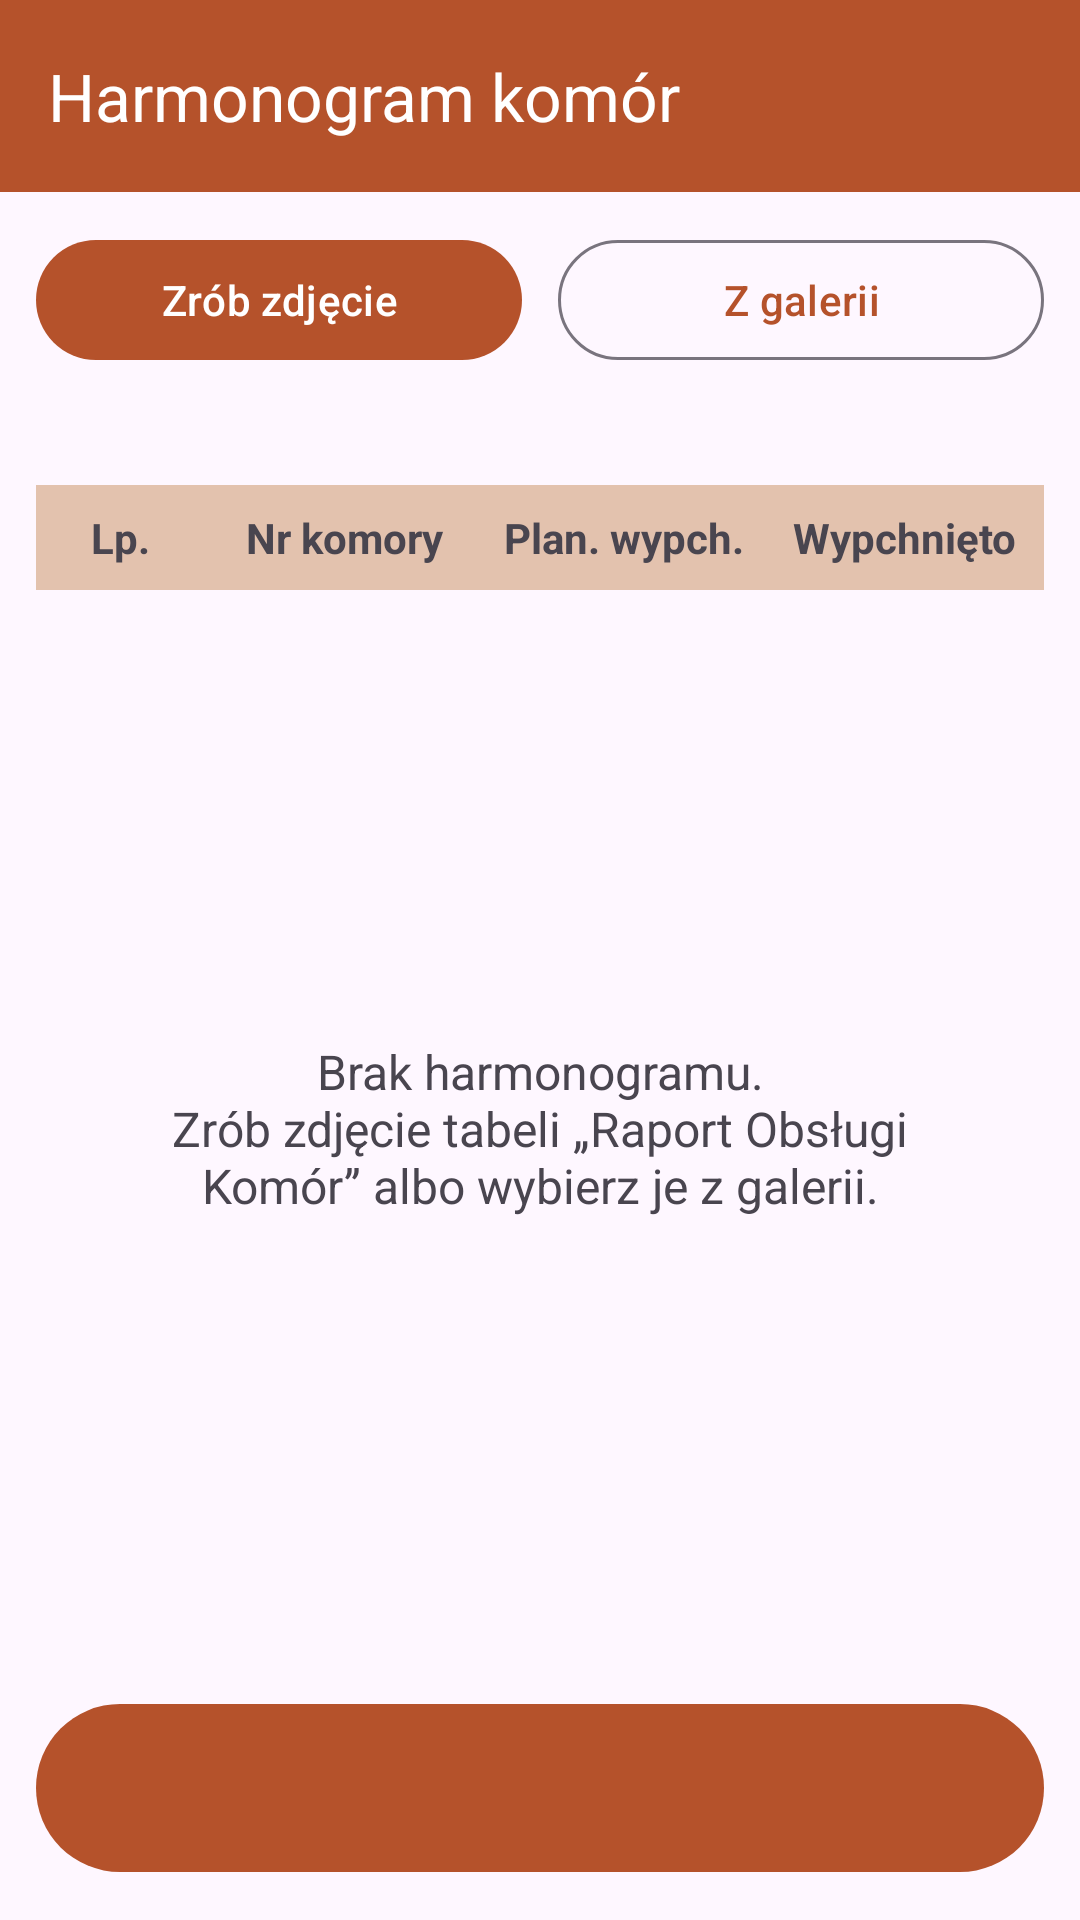

Layout XML and referenced resources for this Android screen:
<!-- AndroidManifest.xml: application theme Theme.Harmonogram -->
<!-- res/layout/activity_main.xml -->
<?xml version="1.0" encoding="utf-8"?>
<LinearLayout xmlns:android="http://schemas.android.com/apk/res/android"
    android:id="@+id/root"
    android:layout_width="match_parent"
    android:layout_height="match_parent"
    android:background="?android:attr/colorBackground"
    android:orientation="vertical">

    <com.google.android.material.appbar.MaterialToolbar
        android:id="@+id/toolbar"
        android:layout_width="match_parent"
        android:layout_height="wrap_content"
        android:background="@color/brand"
        android:minHeight="?attr/actionBarSize"
        android:theme="@style/ThemeOverlay.Material3.Dark.ActionBar"
        app:title="@string/app_name"
        app:titleTextColor="#FFFFFF"
        xmlns:app="http://schemas.android.com/apk/res-auto" />

    <LinearLayout
        android:id="@+id/content"
        android:layout_width="match_parent"
        android:layout_height="0dp"
        android:layout_weight="1"
        android:orientation="vertical"
        android:padding="12dp">

    <LinearLayout
        android:layout_width="match_parent"
        android:layout_height="wrap_content"
        android:orientation="horizontal">

        <com.google.android.material.button.MaterialButton
            android:id="@+id/btnCamera"
            android:layout_width="0dp"
            android:layout_height="wrap_content"
            android:layout_marginEnd="6dp"
            android:layout_weight="1"
            android:text="@string/take_photo" />

        <com.google.android.material.button.MaterialButton
            android:id="@+id/btnGallery"
            style="@style/Widget.Material3.Button.OutlinedButton"
            android:layout_width="0dp"
            android:layout_height="wrap_content"
            android:layout_marginStart="6dp"
            android:layout_weight="1"
            android:text="@string/pick_image" />
    </LinearLayout>

    <TextView
        android:id="@+id/txtDate"
        android:layout_width="match_parent"
        android:layout_height="wrap_content"
        android:background="?attr/selectableItemBackground"
        android:paddingVertical="8dp"
        android:textSize="16sp"
        android:textStyle="bold" />

    <TextView
        android:id="@+id/txtStatus"
        android:layout_width="match_parent"
        android:layout_height="wrap_content"
        android:paddingBottom="6dp"
        android:textSize="14sp"
        android:visibility="gone" />

    <LinearLayout
        android:id="@+id/header"
        android:layout_width="match_parent"
        android:layout_height="wrap_content"
        android:background="@color/header_bg"
        android:orientation="horizontal"
        android:paddingVertical="8dp">

        <TextView
            android:layout_width="0dp"
            android:layout_height="wrap_content"
            android:layout_weight="0.6"
            android:gravity="center"
            android:text="@string/col_lp"
            android:textStyle="bold" />

        <TextView
            android:layout_width="0dp"
            android:layout_height="wrap_content"
            android:layout_weight="1"
            android:gravity="center"
            android:text="@string/col_chamber"
            android:textStyle="bold" />

        <TextView
            android:layout_width="0dp"
            android:layout_height="wrap_content"
            android:layout_weight="1"
            android:gravity="center"
            android:text="@string/col_plan"
            android:textStyle="bold" />

        <TextView
            android:layout_width="0dp"
            android:layout_height="wrap_content"
            android:layout_weight="1"
            android:gravity="center"
            android:text="@string/col_done"
            android:textStyle="bold" />
    </LinearLayout>

    <FrameLayout
        android:layout_width="match_parent"
        android:layout_height="0dp"
        android:layout_weight="1">

        <androidx.recyclerview.widget.RecyclerView
            android:id="@+id/list"
            android:layout_width="match_parent"
            android:layout_height="match_parent" />

        <TextView
            android:id="@+id/txtEmpty"
            android:layout_width="match_parent"
            android:layout_height="wrap_content"
            android:layout_gravity="center"
            android:gravity="center"
            android:padding="24dp"
            android:text="@string/empty_schedule"
            android:textSize="16sp" />

        <ProgressBar
            android:id="@+id/progress"
            android:layout_width="wrap_content"
            android:layout_height="wrap_content"
            android:layout_gravity="center"
            android:visibility="gone" />
    </FrameLayout>

    <com.google.android.material.button.MaterialButton
        android:id="@+id/btnPushNext"
        android:layout_width="match_parent"
        android:layout_height="64dp"
        android:layout_marginTop="8dp"
        android:textSize="18sp" />
    </LinearLayout>
</LinearLayout>
<!-- resources referenced by this layout -->
<resources>
  <color name="brand">#B5522B</color>
  <color name="header_bg">#E3C2AE</color>
  <string name="app_name">Harmonogram komór</string>
  <string name="col_chamber">Nr komory</string>
  <string name="col_done">Wypchnięto</string>
  <string name="col_lp">Lp.</string>
  <string name="col_plan">Plan. wypch.</string>
  <string name="empty_schedule">Brak harmonogramu.\nZrób zdjęcie tabeli „Raport Obsługi Komór” albo wybierz je z galerii.</string>
  <string name="pick_image">Z galerii</string>
  <string name="take_photo">Zrób zdjęcie</string>
  <style name="Theme.Harmonogram" parent="Theme.Material3.Light.NoActionBar">
          <item name="colorPrimary">@color/brand</item>
          <item name="colorPrimaryDark">@color/brand_dark</item>
          <item name="colorOnPrimary">#FFFFFF</item>
      </style>
  <color name="brand_dark">#7A3317</color>
</resources>
